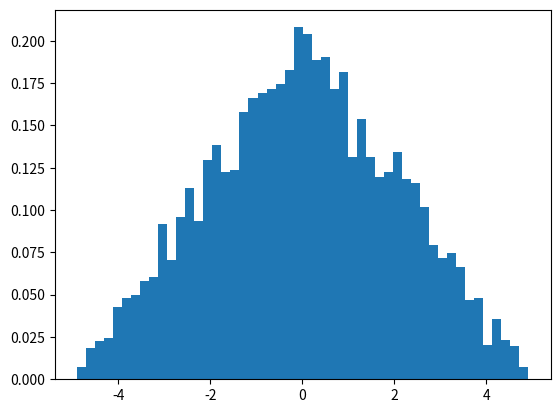

The script that saved this image:
#
# Distribucion Triangular
# [redacted]

# import numpy
import numpy as np
import matplotlib.pyplot as plt
  
# Using triangular() method
gfg = np.random.triangular(-5, 0, 5, 5000)
  
plt.hist(gfg, bins = 50, density = True)
plt.show()